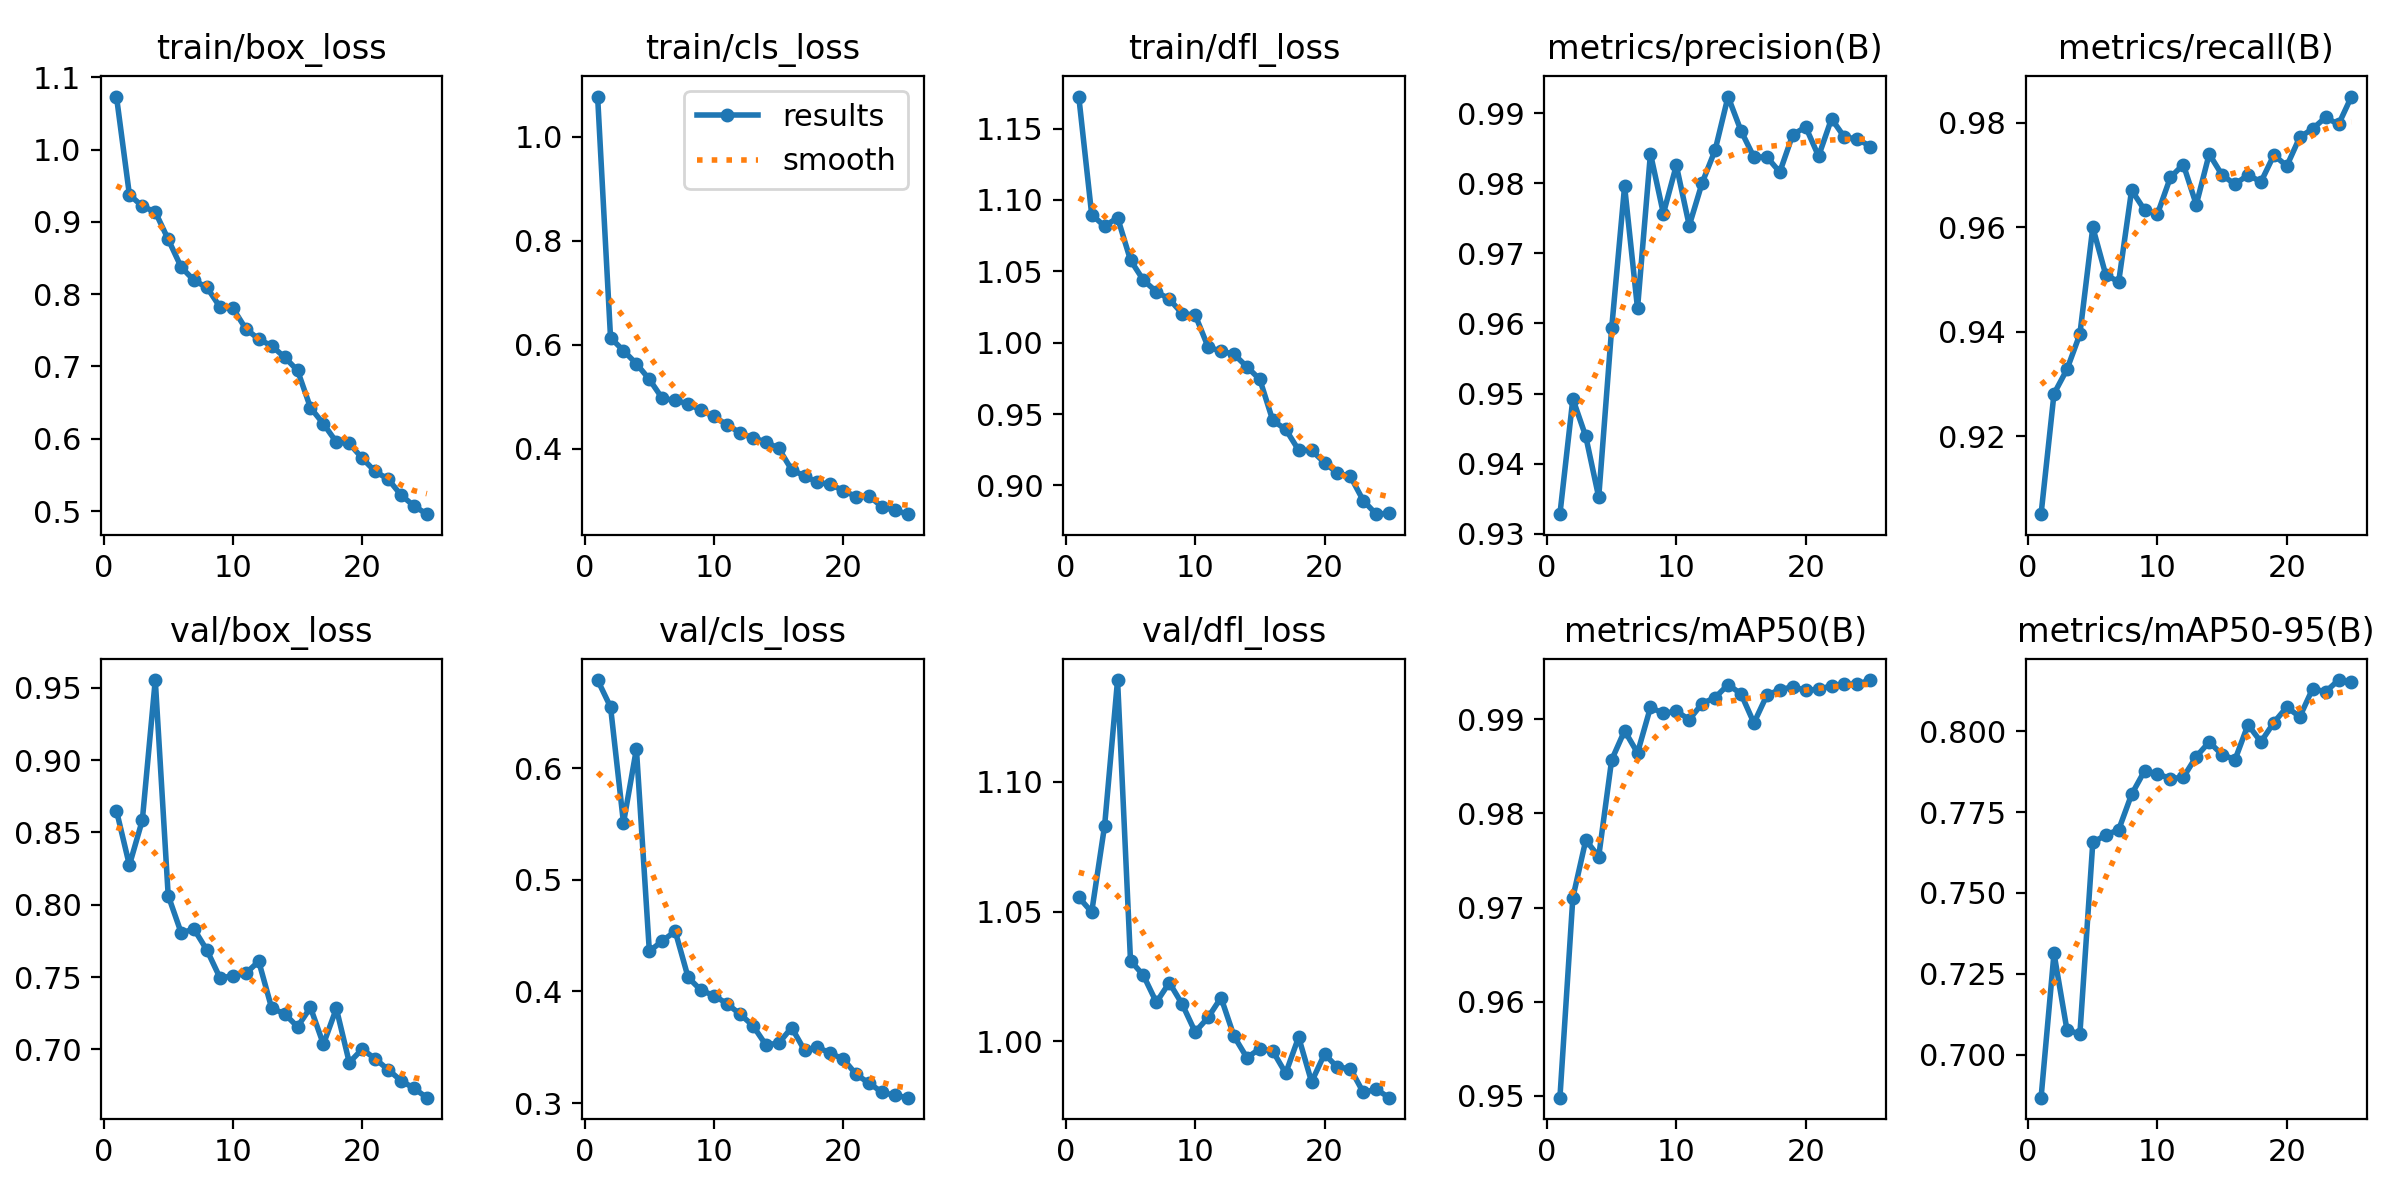

The table this chart was drawn from, first rows:
epoch, time, train/box_loss, train/cls_loss, train/dfl_loss, metrics/precision(B), metrics/recall(B), metrics/mAP50(B), metrics/mAP50-95(B), val/box_loss, val/cls_loss, val/dfl_loss, lr/pg0, lr/pg1, lr/pg2
1, 12.24, 1.073, 1.078, 1.172, 0.9328, 0.905, 0.9498, 0.6867, 0.865, 0.6789, 1.055, 0.0006554, 0.0006554, 0.0006554
2, 23.41, 0.9377, 0.6137, 1.09, 0.9492, 0.9281, 0.971, 0.7313, 0.8273, 0.6548, 1.05, 0.00127, 0.00127, 0.00127
3, 34.39, 0.9216, 0.5888, 1.082, 0.9439, 0.9328, 0.9771, 0.7077, 0.8585, 0.551, 1.083, 0.001831, 0.001831, 0.001831
4, 45.27, 0.9138, 0.5637, 1.088, 0.9352, 0.9395, 0.9754, 0.7064, 0.9554, 0.6172, 1.139, 0.001762, 0.001762, 0.001762
5, 56.12, 0.8759, 0.5337, 1.058, 0.9593, 0.96, 0.9857, 0.7656, 0.8064, 0.436, 1.031, 0.001683, 0.001683, 0.001683
6, 67, 0.8376, 0.4971, 1.044, 0.9796, 0.9509, 0.9888, 0.7679, 0.7806, 0.4452, 1.025, 0.001604, 0.001604, 0.001604
7, 77.79, 0.8191, 0.493, 1.036, 0.9621, 0.9495, 0.9864, 0.7695, 0.7831, 0.454, 1.015, 0.001525, 0.001525, 0.001525
8, 88.59, 0.8093, 0.4869, 1.031, 0.9842, 0.9671, 0.9912, 0.7805, 0.7685, 0.4126, 1.023, 0.001446, 0.001446, 0.001446
9, 99.3, 0.7823, 0.4738, 1.02, 0.9757, 0.9633, 0.9906, 0.7877, 0.7495, 0.4011, 1.014, 0.001366, 0.001366, 0.001366
10, 109.9, 0.7806, 0.4623, 1.019, 0.9826, 0.9626, 0.9908, 0.7868, 0.7506, 0.3963, 1.004, 0.001287, 0.001287, 0.001287
11, 120.4, 0.7521, 0.4462, 0.9969, 0.974, 0.9696, 0.9899, 0.7853, 0.7525, 0.3891, 1.009, 0.001208, 0.001208, 0.001208
12, 130.9, 0.7378, 0.4311, 0.994, 0.9801, 0.972, 0.9917, 0.7857, 0.7609, 0.3798, 1.017, 0.001129, 0.001129, 0.001129
13, 141.4, 0.7286, 0.4209, 0.9919, 0.9847, 0.9643, 0.9923, 0.7922, 0.7285, 0.3695, 1.002, 0.00105, 0.00105, 0.00105
14, 151.9, 0.7128, 0.4137, 0.983, 0.9924, 0.974, 0.9937, 0.7967, 0.7246, 0.3524, 0.9936, 0.0009704, 0.0009704, 0.0009704
15, 162.5, 0.6946, 0.4009, 0.9742, 0.9875, 0.97, 0.9927, 0.7927, 0.7156, 0.3536, 0.9971, 0.0008912, 0.0008912, 0.0008912
16, 186.3, 0.643, 0.3598, 0.9455, 0.9837, 0.9682, 0.9896, 0.7912, 0.729, 0.3677, 0.9962, 0.000812, 0.000812, 0.000812
17, 196.4, 0.6208, 0.3478, 0.9392, 0.9838, 0.9701, 0.9925, 0.802, 0.7035, 0.3473, 0.9877, 0.0007328, 0.0007328, 0.0007328
18, 206.6, 0.5956, 0.3357, 0.9247, 0.9816, 0.9687, 0.9931, 0.7967, 0.7282, 0.3501, 1.002, 0.0006536, 0.0006536, 0.0006536
19, 216.7, 0.5937, 0.3315, 0.9245, 0.9869, 0.9738, 0.9934, 0.8027, 0.6909, 0.3447, 0.9843, 0.0005744, 0.0005744, 0.0005744
20, 226.9, 0.5732, 0.3197, 0.9159, 0.9881, 0.9718, 0.993, 0.8075, 0.7002, 0.3394, 0.995, 0.0004952, 0.0004952, 0.0004952
21, 237.1, 0.5548, 0.3079, 0.9085, 0.9839, 0.9773, 0.9931, 0.8044, 0.6935, 0.3257, 0.9899, 0.000416, 0.000416, 0.000416
22, 247.3, 0.5444, 0.3094, 0.9063, 0.9892, 0.9789, 0.9935, 0.8132, 0.686, 0.3178, 0.9895, 0.0003368, 0.0003368, 0.0003368
23, 257.5, 0.5222, 0.2879, 0.8893, 0.9866, 0.9811, 0.9937, 0.8122, 0.6783, 0.3097, 0.9802, 0.0002576, 0.0002576, 0.0002576
24, 267.7, 0.5072, 0.2816, 0.8798, 0.9863, 0.9797, 0.9937, 0.8158, 0.6731, 0.3069, 0.9815, 0.0001784, 0.0001784, 0.0001784
25, 277.9, 0.4958, 0.2743, 0.8804, 0.9853, 0.9851, 0.9941, 0.8154, 0.6666, 0.3049, 0.9782, 9.92e-05, 9.92e-05, 9.92e-05
